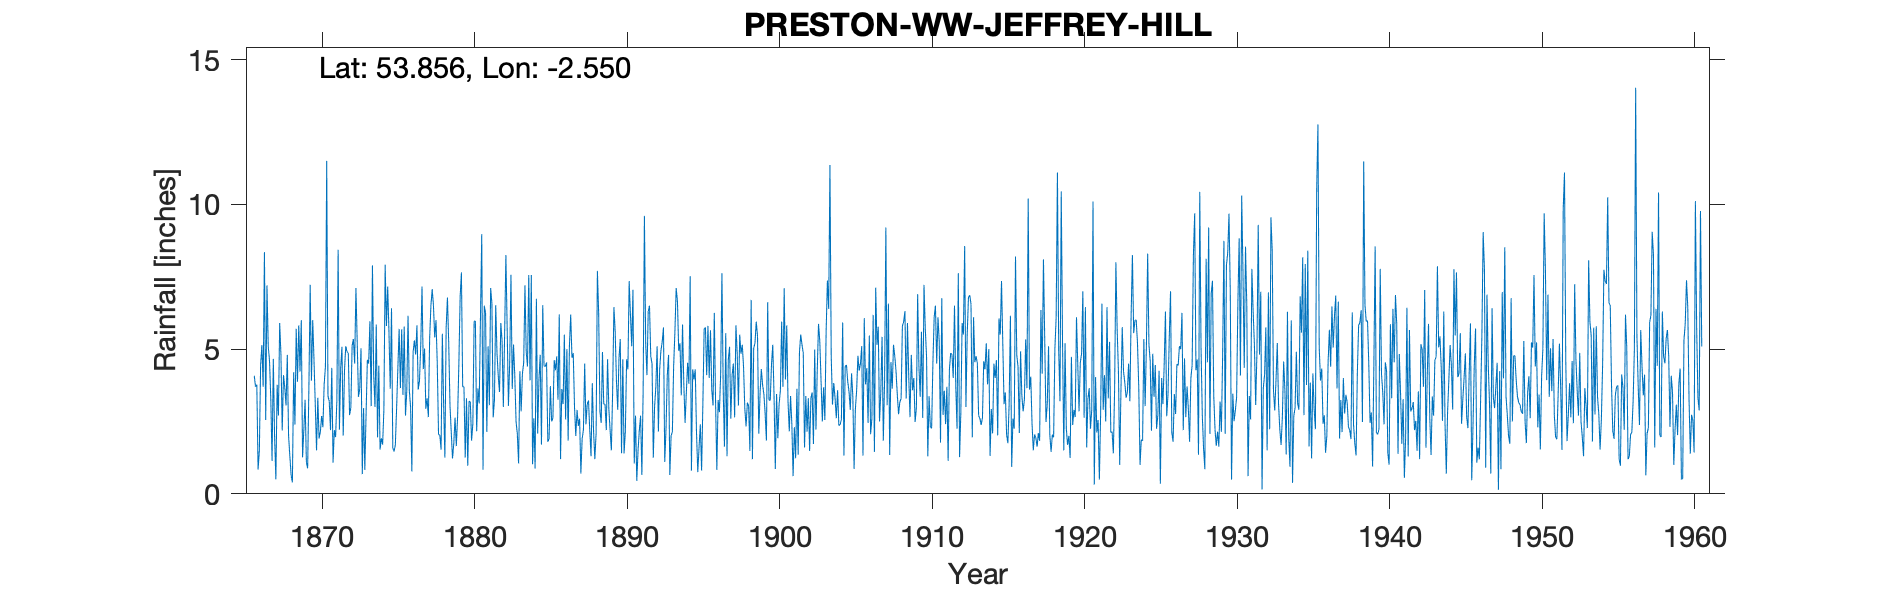

Values plotted in this chart, from the file beside it:
PRESTON W.W. JEFFREY HILL, , , , , , , , , , , , , , , , , , , , , , , 
Grid ref, SD639401, Long, -2.55, Lat, 53.86, Elevation, 900, ft, , , , , , , , , , , , , , , 
Station no, 2981, , , , , , , , , , , , , , , , , , , , , , 
, 1860, 1861, 1862, 1863, 1864, 1865, 1866, 1867, 1868, 1869, 1870, 1871, 1872, 1873, 1874, 1875, 1876, 1877, 1878, 1879, 1880, 1881, 1882
January, , , , , , , 4.08, 4.6, 3.67, 4.22, 3.1, 2.2, 5.1, 5.03, 5.85, 6.41, 3.54, 7.16, 4.5, 1.22, 0.97, 0.83, 4.06
February, , , , , , , 3.7, 3.3, 3.05, 6, 1.5, 4.35, 4.91, 0.68, 1.95, 1.59, 6.15, 4.31, 2.05, 1.74, 3.2, 6.5, 3.52
March, , , , , , , 3.77, 1.14, 4.8, 1.26, 3.32, 1.08, 4.85, 2.96, 4.43, 1.46, 3.58, 5.02, 2.03, 2.63, 3.18, 6.24, 5.9
April, , , , , , , 0.84, 4.66, 2, 2.2, 1.91, 2.2, 2.72, 0.83, 1.53, 1.68, 3.01, 2.94, 1.53, 1.65, 1.84, 2.14, 5.28
May, , , , , , , 1.48, 1.95, 1.3, 3.25, 2.14, 1.96, 2.98, 2.78, 1.92, 2.95, 0.77, 3.3, 5.53, 2.66, 2.41, 5.1, 3
June, , , , , , , 4.45, 0.5, 0.65, 1.1, 2.69, 3.23, 5.12, 4.63, 1.7, 4.35, 4.9, 2.65, 3.08, 4.5, 5.96, 3.06, 5.5
July, , , , , , , 5.14, 3.77, 0.39, 0.88, 2.3, 8.43, 5.35, 4.5, 2.91, 5.7, 5.3, 5.36, 1.25, 6.8, 5.97, 7.11, 8.25
August, , , , , , , 3.7, 2.7, 4.2, 3.72, 3.78, 2.22, 4.5, 5.96, 7.92, 3.65, 4.81, 6.5, 5.75, 7.65, 2.16, 6.57, 5.73
September, , , , , , , 8.35, 5.9, 2.39, 7.22, 4.39, 4.35, 7.11, 3.03, 5.8, 5.68, 5.82, 7.07, 6.78, 3.7, 3.64, 2.64, 3.04
October, , , , , , , 2.55, 4.8, 5.7, 3.91, 11.5, 5.08, 5.25, 7.89, 7.16, 3.42, 3.6, 6.5, 5.24, 3.7, 3.12, 3.25, 4.54
November, , , , , , , 7.2, 2.19, 3.87, 6, 3.38, 2.01, 3.35, 4.07, 5.57, 5.78, 3.9, 5.4, 3.07, 1.25, 6.1, 6.52, 7.57
December, , , , , , , 5.1, 4.1, 5.82, 4.62, 3.2, 4.25, 3.63, 3, 3.63, 2.7, 5.12, 6, 2.14, 3.3, 8.97, 4.86, 3.62
Total, , , , , , , 50.36, 39.61, 37.84, 44.38, 43.21, 41.36, 54.87, 45.36, 50.37, 45.37, 50.5, 62.21, 42.95, 40.8, 47.52, 54.82, 60.01
